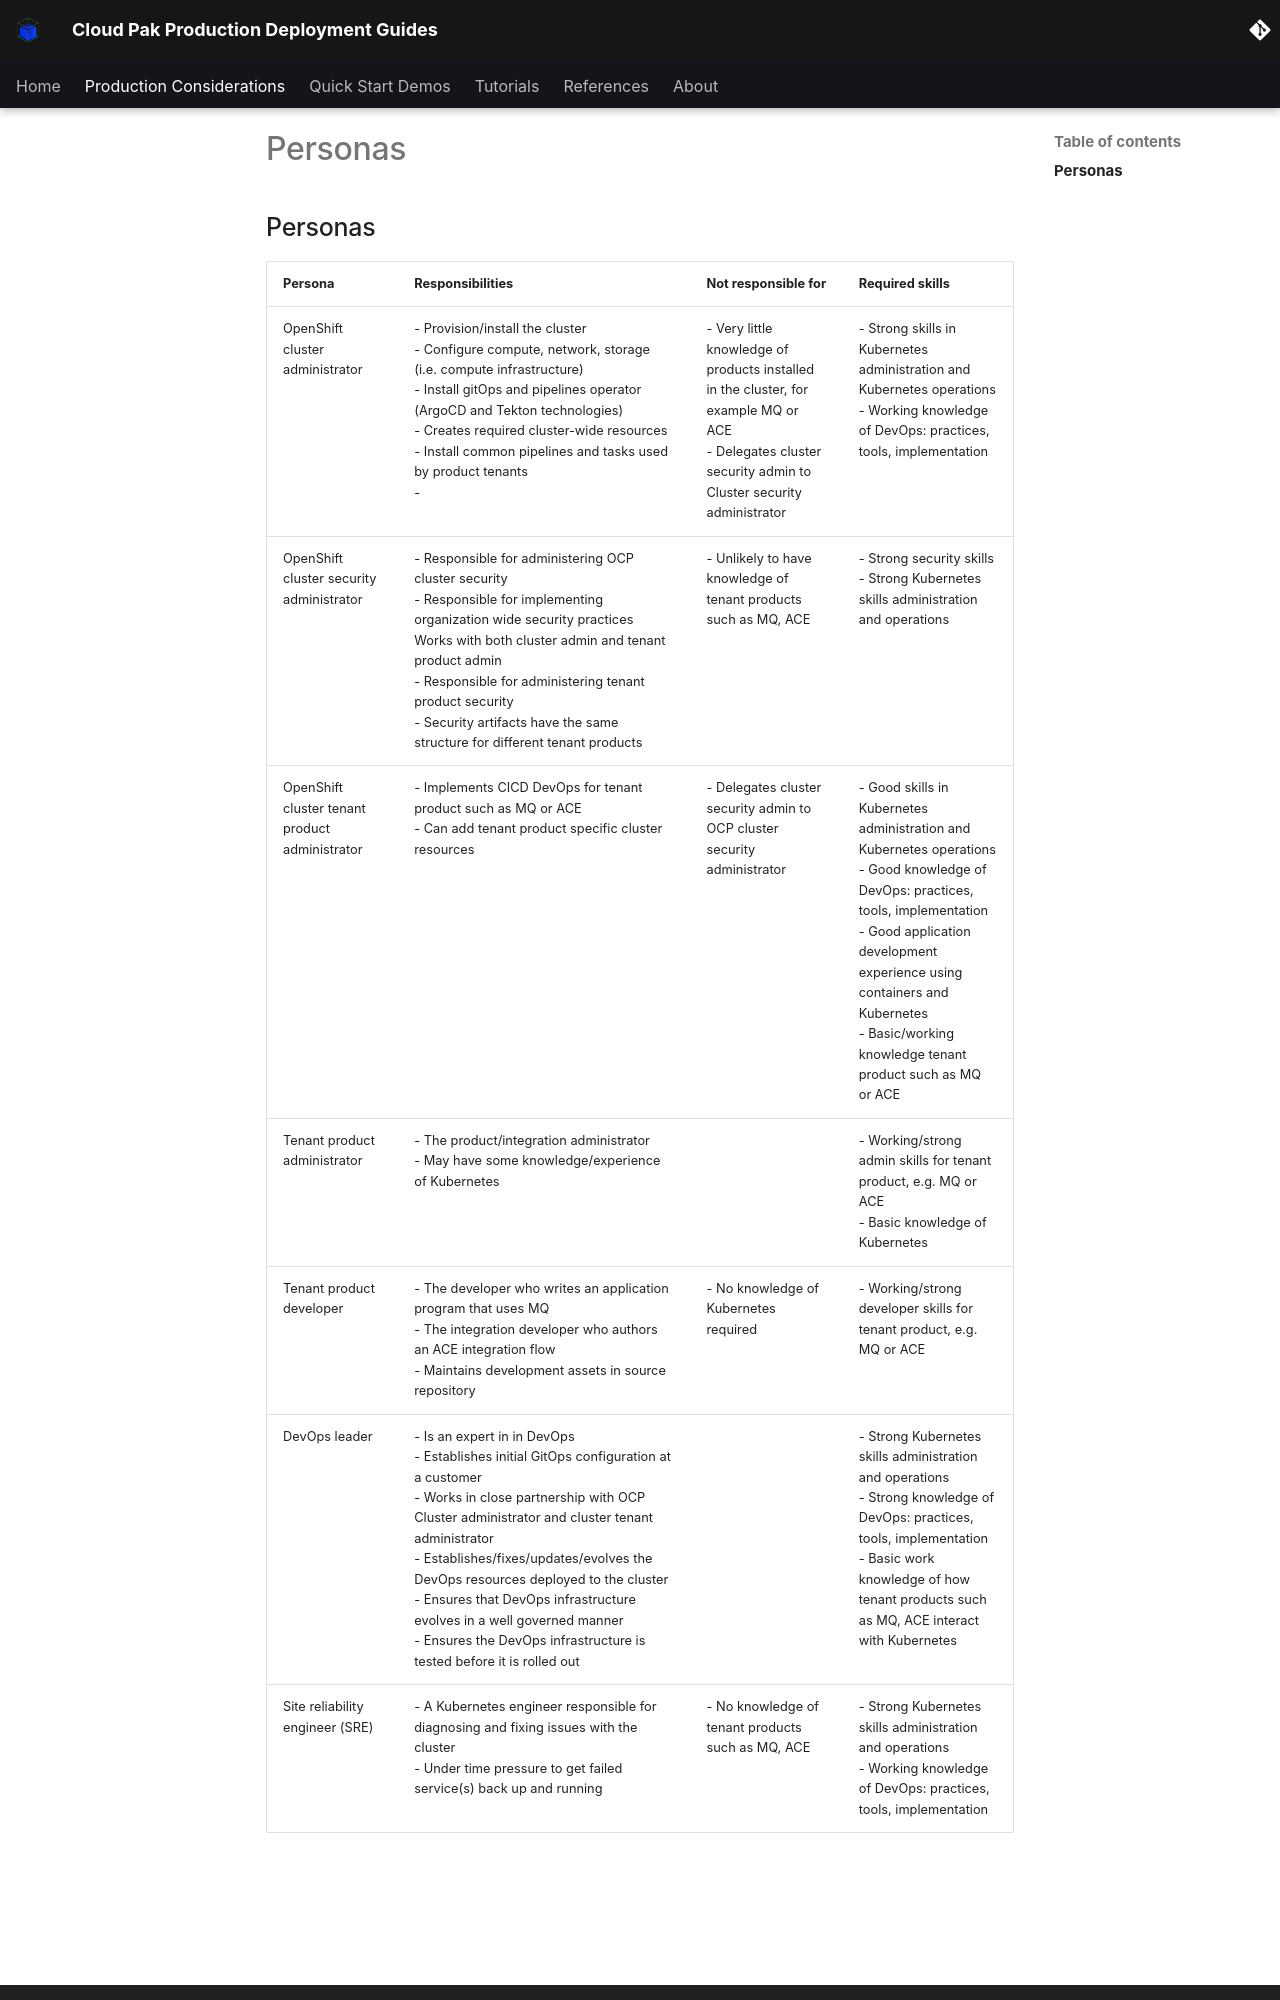

repository: ncolon/production-deployment-guides · page: gitops/personas/index.html · generator: mkdocs

# Personas

<!--- cSpell:ignore qube cntk autoplay allowfullscreen -->

## Personas 
| Persona |  Responsibilities | Not responsible for | Required skills |
|---|---|---|---|
| OpenShift cluster administrator  | - Provision/install the cluster <br> - Configure compute, network, storage (i.e. compute infrastructure) <br> - Install gitOps and pipelines operator (ArgoCD and Tekton technologies) <br> - Creates required cluster-wide resources <br> - Install common pipelines and tasks used by product tenants <br> - | - Very little knowledge of products installed in the cluster, for example MQ or ACE <br> - Delegates cluster security admin to Cluster security administrator | - Strong skills in Kubernetes administration and Kubernetes operations <br> - Working knowledge of DevOps: practices, tools, implementation |
| OpenShift cluster security administrator | - Responsible for administering OCP cluster security <br> - Responsible for implementing organization wide security practices Works with both cluster admin and tenant product admin <br> - Responsible for administering tenant product security <br> - Security artifacts have the same structure for different tenant products | - Unlikely to have knowledge of tenant products such as MQ, ACE| - Strong security skills <br> - Strong Kubernetes skills administration and operations |
| OpenShift cluster tenant product administrator | - Implements CICD DevOps for tenant product such as MQ or ACE <br> - Can add tenant product specific cluster resources | - Delegates cluster security admin to OCP cluster security administrator | - Good skills in Kubernetes administration and Kubernetes operations <br> - Good knowledge of DevOps: practices, tools, implementation <br> - Good application development experience using containers and Kubernetes <br> - Basic/working knowledge tenant product such as MQ or ACE |
| Tenant product administrator  | - The product/integration administrator <br> - May have some knowledge/experience of Kubernetes  |  | - Working/strong admin skills for tenant product, e.g. MQ or ACE <br> - Basic knowledge of Kubernetes |
| Tenant product developer | - The developer who writes an application program that uses MQ <br> - The integration developer who authors an ACE integration flow <br> - Maintains development assets in source repository | - No knowledge of Kubernetes required | - Working/strong developer skills for tenant product, e.g. MQ or ACE |
| DevOps leader | - Is an expert in in DevOps <br> - Establishes initial GitOps configuration at a customer <br> - Works in close partnership with OCP Cluster administrator and cluster tenant administrator <br> - Establishes/fixes/updates/evolves the DevOps resources deployed to the cluster <br> - Ensures that DevOps infrastructure evolves in a well governed manner <br> - Ensures the DevOps infrastructure is tested before it is rolled out | | - Strong Kubernetes skills administration and operations <br> - Strong knowledge of DevOps: practices, tools, implementation <br> - Basic work knowledge of how tenant products such as MQ, ACE interact with Kubernetes |
| Site reliability engineer (SRE) | - A Kubernetes engineer responsible for diagnosing and fixing issues with the cluster <br> - Under time pressure to get failed serv
